20-way image classification set "ada_project_2023" from GitHub (Jmat0/ada_project_2023); label vocabulary: Audemars Piguet, Blancpain, Breguet, Breitling, Bulgari, Cartier, Certina, Chopard, Girard-Perregaux, Hublot, IWC, Jaeger-LeCoultre, Montblanc, Omega, Panerai, Patek Philippe, Rolex, TAG Heuer, Tissot, Zenith.

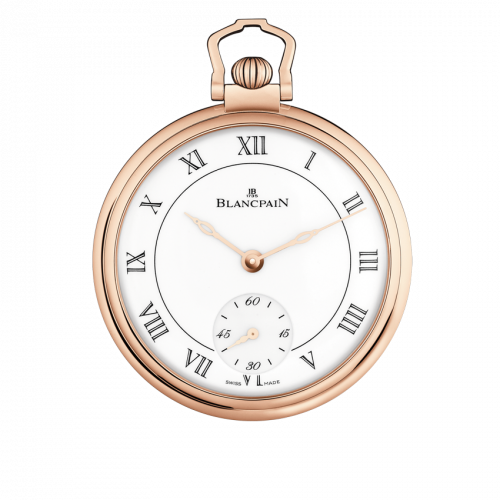
Label: Blancpain

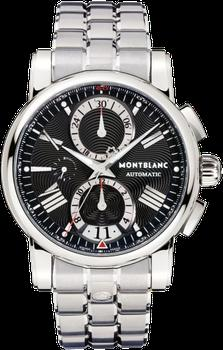
Label: Montblanc

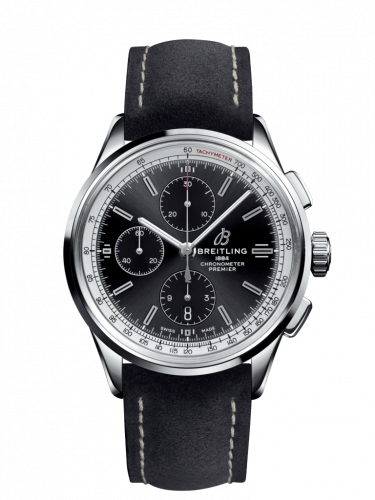
Label: Breitling

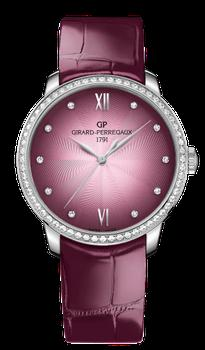
Label: Girard-Perregaux

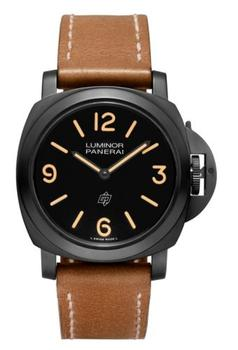
Label: Panerai

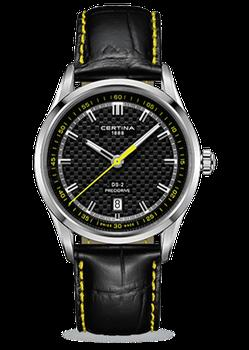
Label: Certina
